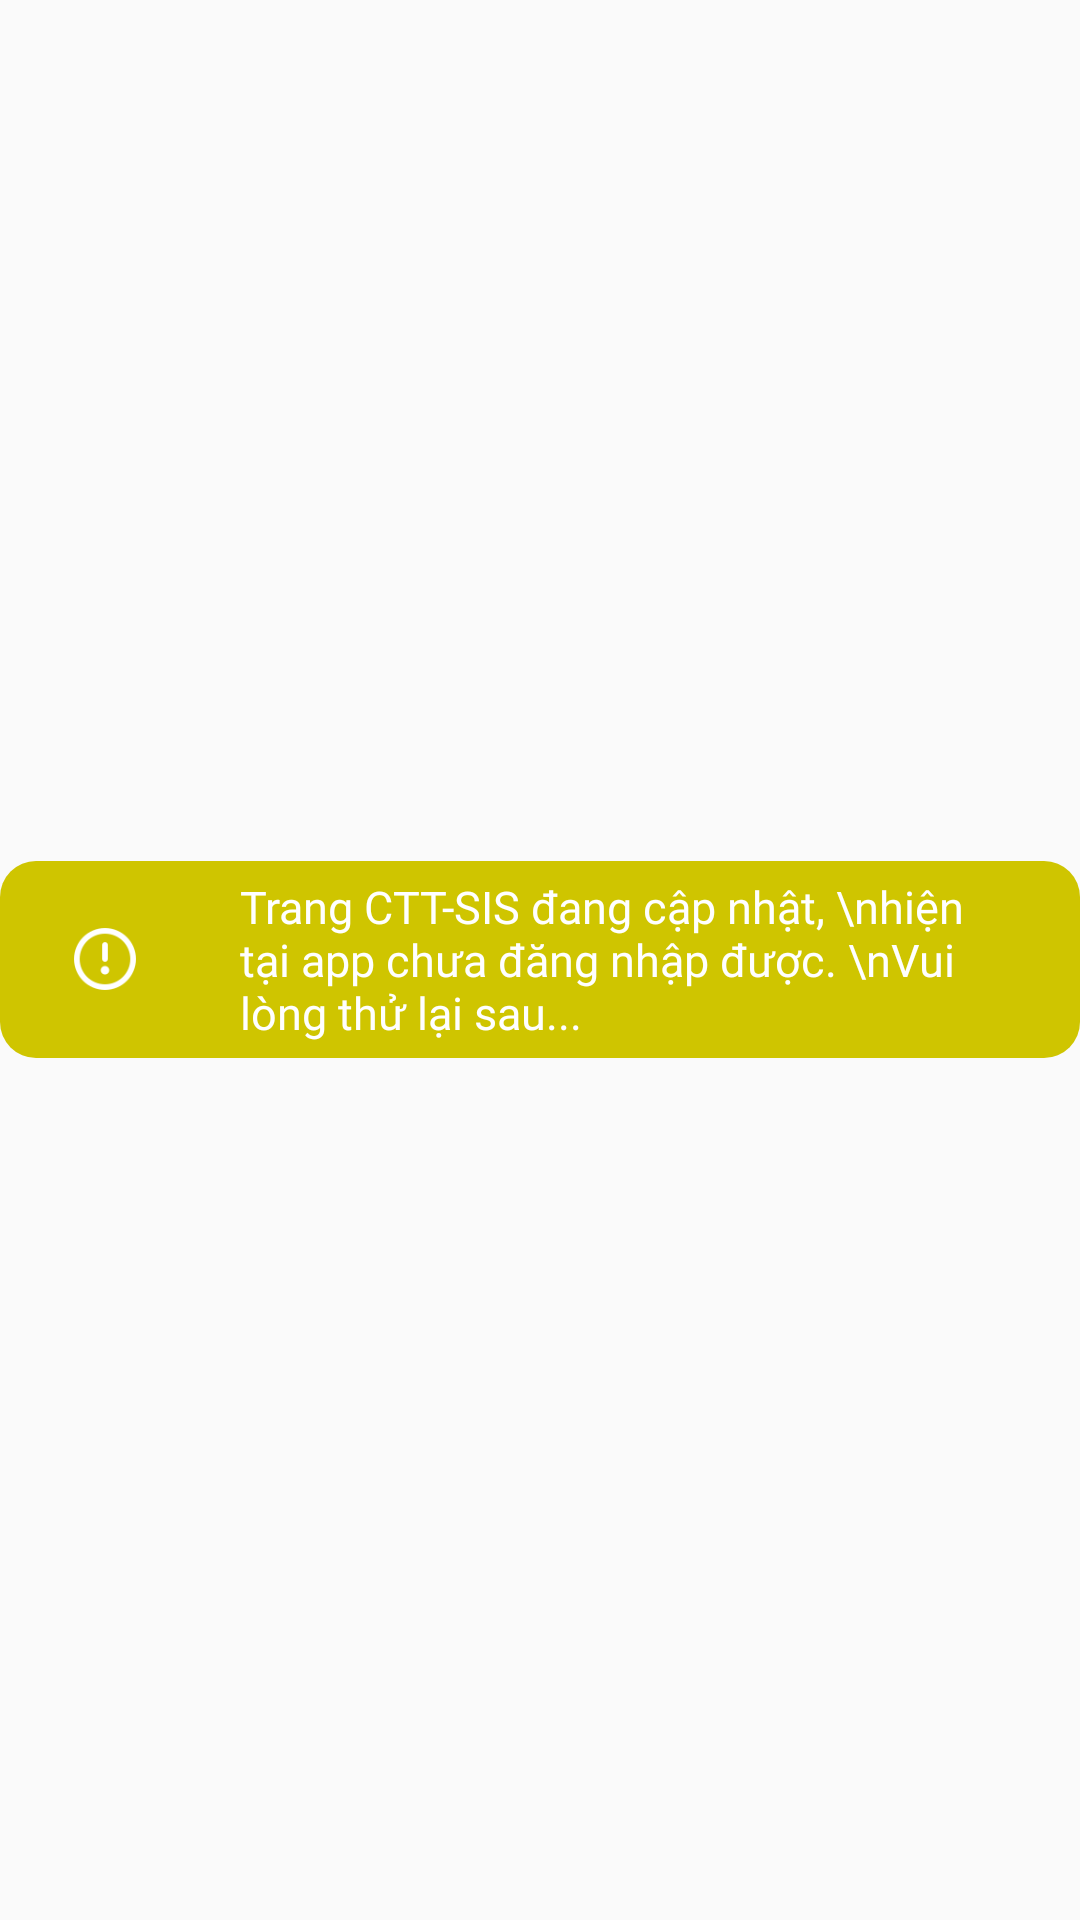

Here is an Android app screen rendered from its layout file. Give the layout XML and the strings, colors and styles it references.
<!-- AndroidManifest.xml: application theme AppTheme1 -->
<!-- res/layout/custom_toast3.xml -->
<?xml version="1.0" encoding="utf-8"?>
<RelativeLayout xmlns:android="http://schemas.android.com/apk/res/android"
    android:layout_width="match_parent"
    android:layout_height="match_parent">

    <LinearLayout
        android:layout_width="wrap_content"
        android:layout_height="wrap_content"
        android:background="@drawable/toast_warning_background"
        android:gravity="center"
        android:orientation="horizontal"
        android:layout_centerVertical="true"
        android:layout_centerHorizontal="true"
        android:paddingLeft="20dp"
        android:paddingRight="20dp"
        android:paddingTop="5dp"
        android:paddingBottom="5dp">

        <ImageView
            android:layout_width="30dp"
            android:layout_height="30dp"
            android:layout_marginRight="15dp"
            android:src="@drawable/warning" />

        <TextView
            android:layout_width="wrap_content"
            android:layout_height="wrap_content"
            android:text="Trang CTT-SIS đang cập nhật, \nhiện tại app chưa đăng nhập được. \nVui lòng thử lại sau..."
            android:textColor="@color/white"
            android:textSize="15sp"
            android:fontFamily="@font/sfpro_semibold"
            android:layout_marginLeft="15dp"
            />
    </LinearLayout>
</RelativeLayout>
<!-- resources referenced by this layout -->
<resources>
  <color name="white">#FFFFFFFF</color>
  <!-- drawable toast_warning_background (drawable) -->
  <?xml version="1.0" encoding="utf-8"?>
  <ripple xmlns:android="http://schemas.android.com/apk/res/android"
      android:color="@color/white">
      <item>
          <shape android:drawable="@color/white">
              <solid android:color="#CFC500"/>
              <padding
                  android:left="10dp"
                  android:top="5dp"
                  android:right="10dp"
                  android:bottom="5dp" />
              <corners android:radius="12dp"/>
          </shape>
      </item>
  </ripple>
  <!-- drawable warning: png bitmap (drawable, 1525 bytes) -->
  <style name="AppTheme1" parent="Theme.AppCompat.Light.NoActionBar">
          <item name="android:statusBarColor">@color/colorPrimary</item>
      </style>
  <color name="colorPrimary">#D80015</color>
</resources>
